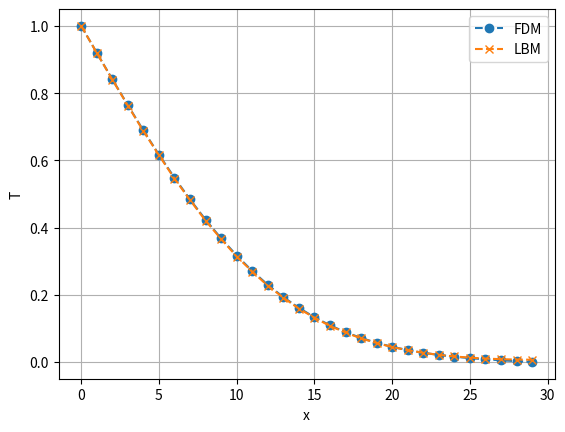

The matplotlib source for this figure:
# -*- coding: utf-8 -*-
"""
Created on Thu Jun  4 00:24:36 2020

[redacted]
"""
import numpy as np
import matplotlib.pyplot as plt

# D1Q2 for a constant temperature boundary condition
m=30
f0 = np.zeros((m),dtype=float)
f1 = np.zeros((m),dtype=float)
f2 = np.zeros((m),dtype=float)
rho = np.zeros((m),dtype=float)
feq = np.zeros((m),dtype=float)
x = np.zeros((m),dtype=float)
dt = 1
dx =1
thermal_cond = 0.34
flux = 30
for i in range(1,m):
    x[i] = x[i-1] +dx 

csq = (dx*dx)/(dt*dt)
alpha=0.25
omega= 1.0/(alpha/(dt*csq)+0.5)
mstep=200 # The total number of time steps
twall=1.0 # Left hand wall temperature
# Initial condition
for i in range(0,m):
    rho[i]=0.0 # Initial value of the domain temperature
    f1[i]=0.5*rho[i]
    f2[i]=0.5*rho[i]
 

# rho[0] = twall
# print(rho)

for kk in range(1,mstep):
    # main loop
    # collision process:
    for i in range(0,m):
        rho[i]=f1[i]+f2[i]
        feq[i]=0.5*rho[i]
        # since k1=k2=0.5, then feq1=feq2=feq
        f1[i]=(1-omega)*f1[i]+omega*feq[i]
        f2[i]=(1-omega)*f2[i]+omega*feq[i]
    # streaming process
    for i in range(1,m):
        f1[m-i]=f1[m-i-1] # f1 streaming
        f2[i-1]=f2[i] #f2 streaming
    # Boundary condition
    f1[0]=twall-f2[0]# constant temperature boundary condition, x=0
    # f1[m-1]=f1[m-2] # adiabatic boundary condition, x=L
    # f2[m-1]=f2[m-2]# adiabatic boundary condition, x=L
   
    
"""
Finite difference
"""
f_prev = np.zeros((m),dtype=float)
f = np.zeros((m),dtype=float)
f_prev[0]=twall
# f[0]=twall
# f_prev[m-1]=f_prev[m-2] # initial condition for old value of f at x=L
# f[m-1]=f[m-2] # initial condition for updated value of f at x=L



for kk in range(1,mstep):
    for i in range(1,m-1):
        f[i] = (f_prev[i] + dt*alpha*(f_prev[i+1]-2*f_prev[i] + f_prev[i-1]) / (dx*dx)) 
    for i in range(1,m):
        f_prev[i] = f[i] 
    # f_prev[m-1] = f_prev[m-2]
    
    
    
    
plt.plot(x,f_prev,marker='o',linestyle='--',label="FDM")
plt.plot(x,rho,marker='x',linestyle='--',label="LBM")
plt.grid()
plt.xlabel("x")
plt.ylabel("T")
plt.legend()